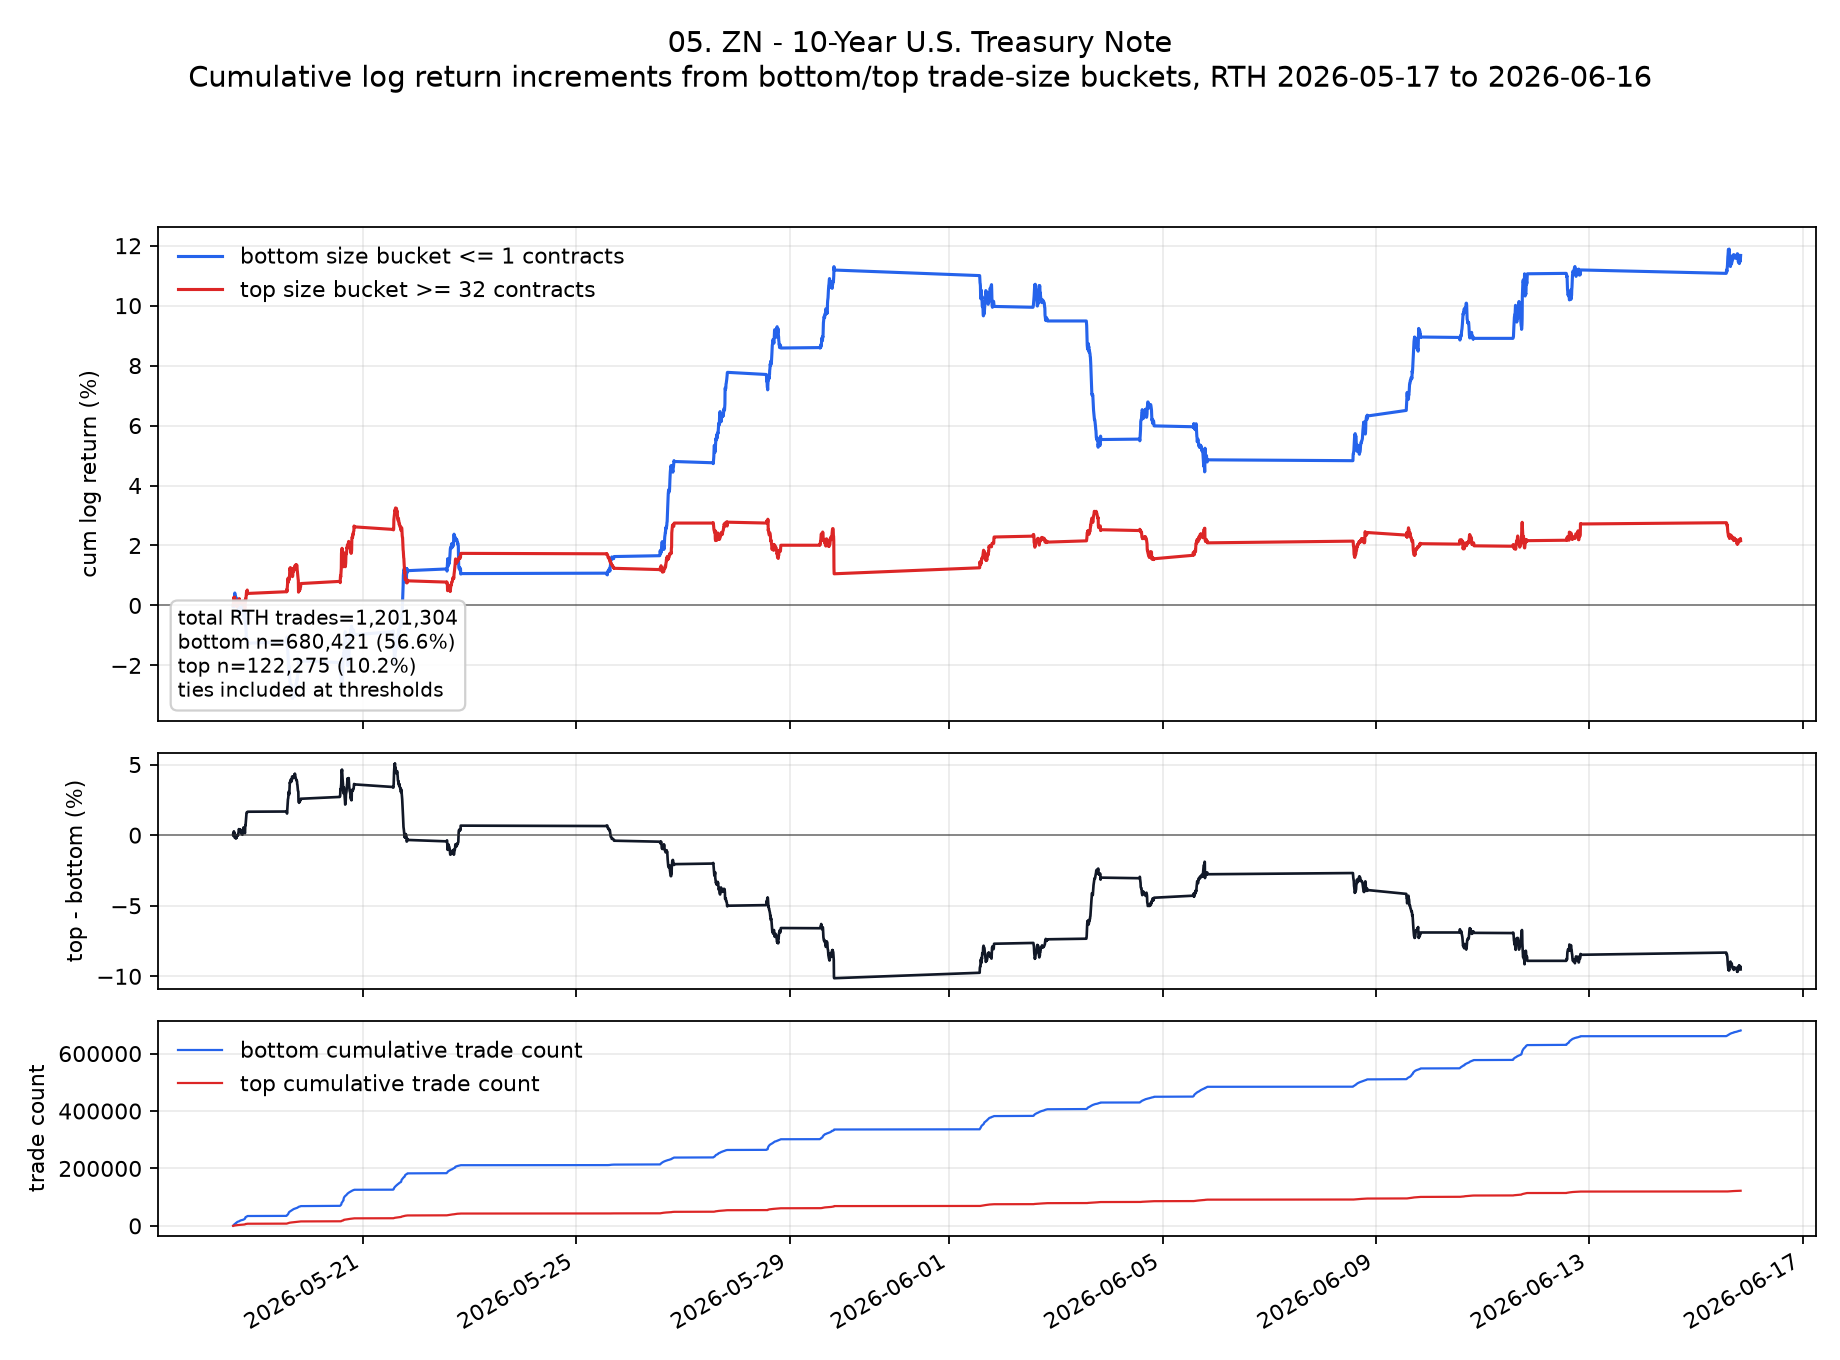

Values plotted in this chart, from the file beside it:
ts_event, low, high, cum_low, cum_high, cum_low_pct, cum_high_pct, cum_high_minus_low_pct
2026-05-18T13:35:00.000000000+0000, -0.0002867, 0.0, -0.0002867, 0.0, -0.02867, 0.0, 0.02867
2026-05-18T13:40:00.000000000+0000, 0.0008589, 4.087469918090392e-8, 0.0005722, 4.087469918090392e-8, 0.05722, 4.087469918090392e-6, -0.05722
2026-05-18T13:45:00.000000000+0000, -0.001001, 0.0007155, -0.0004284, 0.0007155, -0.04284, 0.07155, 0.1144
2026-05-18T13:50:00.000000000+0000, 0.0005739, 0.001001, 0.0001455, 0.001716, 0.01455, 0.1716, 0.1571
2026-05-18T13:55:00.000000000+0000, -0.000142, 0.001, 3.4386838239086615e-6, 0.002716, 0.0003439, 0.2716, 0.2713
2026-05-18T14:00:00.000000000+0000, 0.001285, -0.0004284, 0.001289, 0.002288, 0.1289, 0.2288, 0.09989
2026-05-18T14:05:00.000000000+0000, -0.0002861, 0.0004287, 0.001003, 0.002716, 0.1003, 0.2716, 0.1714
2026-05-18T14:10:00.000000000+0000, 0.002007, -0.0004292, 0.003009, 0.002287, 0.3009, 0.2287, -0.07221
2026-05-18T14:15:00.000000000+0000, 0.0008579, 0.0004285, 0.003867, 0.002716, 0.3867, 0.2716, -0.1152
2026-05-18T14:20:00.000000000+0000, 0.0002863, -0.0004293, 0.004153, 0.002286, 0.4153, 0.2286, -0.1867
2026-05-18T14:25:00.000000000+0000, -0.000573, -0.0004289, 0.00358, 0.001858, 0.358, 0.1858, -0.1723
2026-05-18T14:30:00.000000000+0000, -0.000143, -0.000143, 0.003437, 0.001714, 0.3437, 0.1714, -0.1723
2026-05-18T14:35:00.000000000+0000, -0.001148, -0.001145, 0.00229, 0.0005695, 0.229, 0.05695, -0.172
2026-05-18T14:40:00.000000000+0000, -0.0005725, 0.0002866, 0.001717, 0.0008561, 0.1717, 0.08561, -0.08609
2026-05-18T14:45:00.000000000+0000, 0.0001427, 2.0478315043703788e-8, 0.00186, 0.0008562, 0.186, 0.08562, -0.1004
2026-05-18T14:50:00.000000000+0000, 0.0008594, -0.0005724, 0.002719, 0.0002838, 0.2719, 0.02838, -0.2435
2026-05-18T14:55:00.000000000+0000, -0.0001434, 0.0001434, 0.002576, 0.0004272, 0.2576, 0.04272, -0.2149
2026-05-18T15:00:00.000000000+0000, -0.000858, 0.0004292, 0.001718, 0.0008564, 0.1718, 0.08564, -0.08614
2026-05-18T15:05:00.000000000+0000, -0.001289, -0.001003, 0.0004285, -0.0001464, 0.04285, -0.01464, -0.05749
2026-05-18T15:10:00.000000000+0000, 0.0008591, -0.0002862, 0.001288, -0.0004327, 0.1288, -0.04327, -0.172
2026-05-18T15:15:00.000000000+0000, -0.0007164, 0.0005726, 0.0005712, 0.0001399, 0.05712, 0.01399, -0.04313
2026-05-18T15:20:00.000000000+0000, 0.0001427, 0.0001431, 0.0007139, 0.000283, 0.07139, 0.0283, -0.0431
2026-05-18T15:25:00.000000000+0000, 0.0004298, 0.0007157, 0.001144, 0.0009987, 0.1144, 0.09987, -0.01451
2026-05-18T15:30:00.000000000+0000, -0.0008593, -0.0004294, 0.0002844, 0.0005693, 0.02844, 0.05693, 0.02849
2026-05-18T15:35:00.000000000+0000, 0.0007157, 0.0001432, 0.001, 0.0007124, 0.1, 0.07124, -0.02877
2026-05-18T15:40:00.000000000+0000, -0.0001427, -0.0001431, 0.0008574, 0.0005693, 0.08574, 0.05693, -0.02881
2026-05-18T15:45:00.000000000+0000, -0.0005731, -0.0004293, 0.0002843, 0.00014, 0.02843, 0.014, -0.01442
2026-05-18T15:50:00.000000000+0000, -0.0001432, 0.0001432, 0.0001411, 0.0002832, 0.01411, 0.02832, 0.01421
2026-05-18T15:55:00.000000000+0000, -0.0004291, 0.0002862, -0.000288, 0.0005694, -0.0288, 0.05694, 0.08574
2026-05-18T16:00:00.000000000+0000, -0.0008586, 0.0004294, -0.001147, 0.0009988, -0.1147, 0.09988, 0.2145
2026-05-18T16:05:00.000000000+0000, -0.000572, 0.0004293, -0.001719, 0.001428, -0.1719, 0.1428, 0.3147
2026-05-18T16:10:00.000000000+0000, -0.0005723, 0.0005723, -0.002291, 0.002, -0.2291, 0.2, 0.4291
2026-05-18T16:15:00.000000000+0000, 0.0001434, -0.0002862, -0.002147, 0.001714, -0.2147, 0.1714, 0.3862
2026-05-18T16:20:00.000000000+0000, 0.0002861, 0.0005722, -0.001861, 0.002286, -0.1861, 0.2286, 0.4148
2026-05-18T16:25:00.000000000+0000, -0.0001431, -0.0007162, -0.002004, 0.00157, -0.2004, 0.157, 0.3575
2026-05-18T16:30:00.000000000+0000, -0.0005735, -0.0005724, -0.002578, 0.0009979, -0.2578, 0.09979, 0.3576
2026-05-18T16:35:00.000000000+0000, 0.0002871, 0.0001431, -0.002291, 0.001141, -0.2291, 0.1141, 0.3432
2026-05-18T16:40:00.000000000+0000, 2.0466597305812684e-8, 0.0, -0.002291, 0.001141, -0.2291, 0.1141, 0.3432
2026-05-18T16:45:00.000000000+0000, -0.0002858, 0.0002862, -0.002577, 0.001427, -0.2577, 0.1427, 0.4004
2026-05-18T16:50:00.000000000+0000, 0.0004292, 0.0, -0.002147, 0.001427, -0.2147, 0.1427, 0.3575
2026-05-18T16:55:00.000000000+0000, -0.0001434, 0.0, -0.002291, 0.001427, -0.2291, 0.1427, 0.3718
2026-05-18T17:00:00.000000000+0000, 0.0005727, -3.899811025220856e-7, -0.001718, 0.001427, -0.1718, 0.1427, 0.3145
2026-05-18T17:05:00.000000000+0000, 0.0001439, -0.0004297, -0.001574, 0.000997, -0.1574, 0.0997, 0.2571
2026-05-18T17:10:00.000000000+0000, 0.0008594, -0.0001431, -0.0007148, 0.0008539, -0.07148, 0.08539, 0.1569
2026-05-18T17:15:00.000000000+0000, -0.0001431, 0.0, -0.0008579, 0.0008539, -0.08579, 0.08539, 0.1712
2026-05-18T17:20:00.000000000+0000, 0.0002861, -0.0001434, -0.0005718, 0.0007105, -0.05718, 0.07105, 0.1282
2026-05-18T17:25:00.000000000+0000, -0.0001431, -0.0002866, -0.0007149, 0.000424, -0.07149, 0.0424, 0.1139
2026-05-18T17:30:00.000000000+0000, -0.0001431, 0.0, -0.000858, 0.000424, -0.0858, 0.0424, 0.1282
2026-05-18T17:35:00.000000000+0000, 0.0007156, -3.6961455407436006e-7, -0.0001424, 0.0004236, -0.01424, 0.04236, 0.0566
2026-05-18T17:40:00.000000000+0000, 0.0001435, 0.0, 1.1331145159942935e-6, 0.0004236, 0.0001133, 0.04236, 0.04224
2026-05-18T17:45:00.000000000+0000, 0.0002866, 0.0001431, 0.0002877, 0.0005667, 0.02877, 0.05667, 0.0279
2026-05-18T17:50:00.000000000+0000, -0.0008586, 0.0004293, -0.0005709, 0.000996, -0.05709, 0.0996, 0.1567
2026-05-18T17:55:00.000000000+0000, -0.0005725, 0.0002862, -0.001143, 0.001282, -0.1143, 0.1282, 0.2426
2026-05-18T18:00:00.000000000+0000, -0.0007156, 0.0001431, -0.001859, 0.001425, -0.1859, 0.1425, 0.3284
2026-05-18T18:05:00.000000000+0000, -0.0008591, 0.0, -0.002718, 0.001425, -0.2718, 0.1425, 0.4143
2026-05-18T18:10:00.000000000+0000, -0.0005727, -3.4943076876459145e-7, -0.003291, 0.001425, -0.3291, 0.1425, 0.4716
2026-05-18T18:15:00.000000000+0000, -0.0007163, 2.0501779829373845e-8, -0.004007, 0.001425, -0.4007, 0.1425, 0.5432
2026-05-18T18:20:00.000000000+0000, 0.0001432, -0.0004296, -0.003864, 0.0009955, -0.3864, 0.09955, 0.4859
2026-05-18T18:25:00.000000000+0000, 0.0001432, -0.0004297, -0.003721, 0.0005658, -0.3721, 0.05658, 0.4286
2026-05-18T18:30:00.000000000+0000, -0.0004307, -0.0007168, -0.004151, -0.000151, -0.4151, -0.0151, 0.4
... 1,562 more rows
